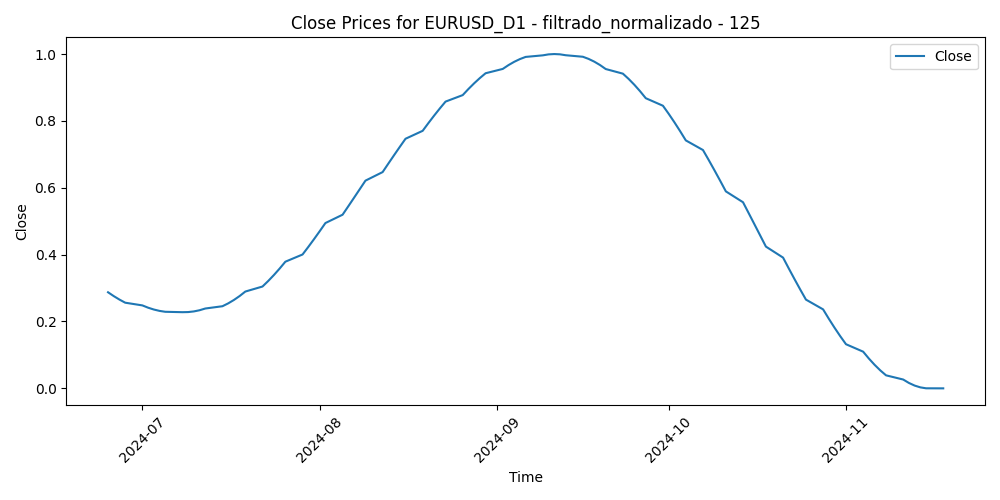

Source data for this figure (header and first rows):
Time, Close, Volume, diferencia_media_125
2024-06-25, 0.2874, 0.1806, 0.6233
2024-06-26, 0.2759, 0.2446, 0.6668
2024-06-27, 0.2655, 0.2429, 0.6322
2024-06-28, 0.2562, 0.3165, 0.6159
2024-07-01, 0.2482, 0.2726, 0.5784
2024-07-02, 0.2413, 0.2175, 0.5692
2024-07-03, 0.2358, 0.185, 0.5111
2024-07-04, 0.2317, 0.0172, 0.4762
2024-07-05, 0.229, 0.1618, 0.4377
2024-07-08, 0.2279, 0.1567, 0.4558
2024-07-09, 0.2282, 0.1249, 0.4697
2024-07-10, 0.2301, 0.1007, 0.447
2024-07-11, 0.2337, 0.2512, 0.3959
2024-07-12, 0.2388, 0.2545, 0.3443
2024-07-15, 0.2457, 0.2243, 0.3602
2024-07-16, 0.2542, 0.1816, 0.355
2024-07-17, 0.2643, 0.2755, 0.3002
2024-07-18, 0.2761, 0.2475, 0.3598
2024-07-19, 0.2896, 0.2071, 0.3783
2024-07-22, 0.3046, 0.2069, 0.368
2024-07-23, 0.3212, 0.1581, 0.4188
2024-07-24, 0.3391, 0.2252, 0.4377
2024-07-25, 0.3584, 0.3685, 0.4297
2024-07-26, 0.3789, 0.2001, 0.4162
2024-07-29, 0.4004, 0.1808, 0.4633
2024-07-30, 0.4229, 0.1972, 0.4733
2024-07-31, 0.4461, 0.3924, 0.4582
2024-08-01, 0.4701, 0.3905, 0.5051
2024-08-02, 0.4945, 0.5312, 0.3453
2024-08-05, 0.5194, 1.0, 0.2922
2024-08-06, 0.5446, 0.6529, 0.3215
2024-08-07, 0.5701, 0.4359, 0.3342
2024-08-08, 0.5957, 0.3907, 0.3421
2024-08-09, 0.6214, 0.2345, 0.348
2024-08-12, 0.6469, 0.1555, 0.3273
2024-08-13, 0.6723, 0.2027, 0.2473
2024-08-14, 0.6975, 0.2096, 0.223
2024-08-15, 0.7223, 0.1296, 0.2802
2024-08-16, 0.7466, 0.107, 0.2048
2024-08-19, 0.7704, 0.139, 0.1309
2024-08-20, 0.7935, 0.2056, 0.07333
2024-08-21, 0.8158, 0.2221, 0.04979
2024-08-22, 0.8373, 0.1979, 0.1053
2024-08-23, 0.8578, 0.217, 0.0
2024-08-26, 0.8772, 0.2111, 0.04521
2024-08-27, 0.8955, 0.1475, 0.01739
2024-08-28, 0.9125, 0.2024, 0.1067
2024-08-29, 0.9282, 0.2641, 0.1648
2024-08-30, 0.9426, 0.2561, 0.2065
2024-09-02, 0.9555, 0.02729, 0.1752
2024-09-03, 0.9669, 0.2464, 0.2155
2024-09-04, 0.9767, 0.2612, 0.1635
2024-09-05, 0.9849, 0.261, 0.1287
2024-09-06, 0.9914, 0.3989, 0.1643
2024-09-09, 0.9961, 0.1439, 0.2349
2024-09-10, 0.999, 0.09543, 0.2579
2024-09-11, 1.0, 0.2585, 0.2697
2024-09-12, 0.9992, 0.1868, 0.1862
2024-09-13, 0.9965, 0.1995, 0.1893
2024-09-16, 0.9919, 0.141, 0.1139
... 45 more rows
